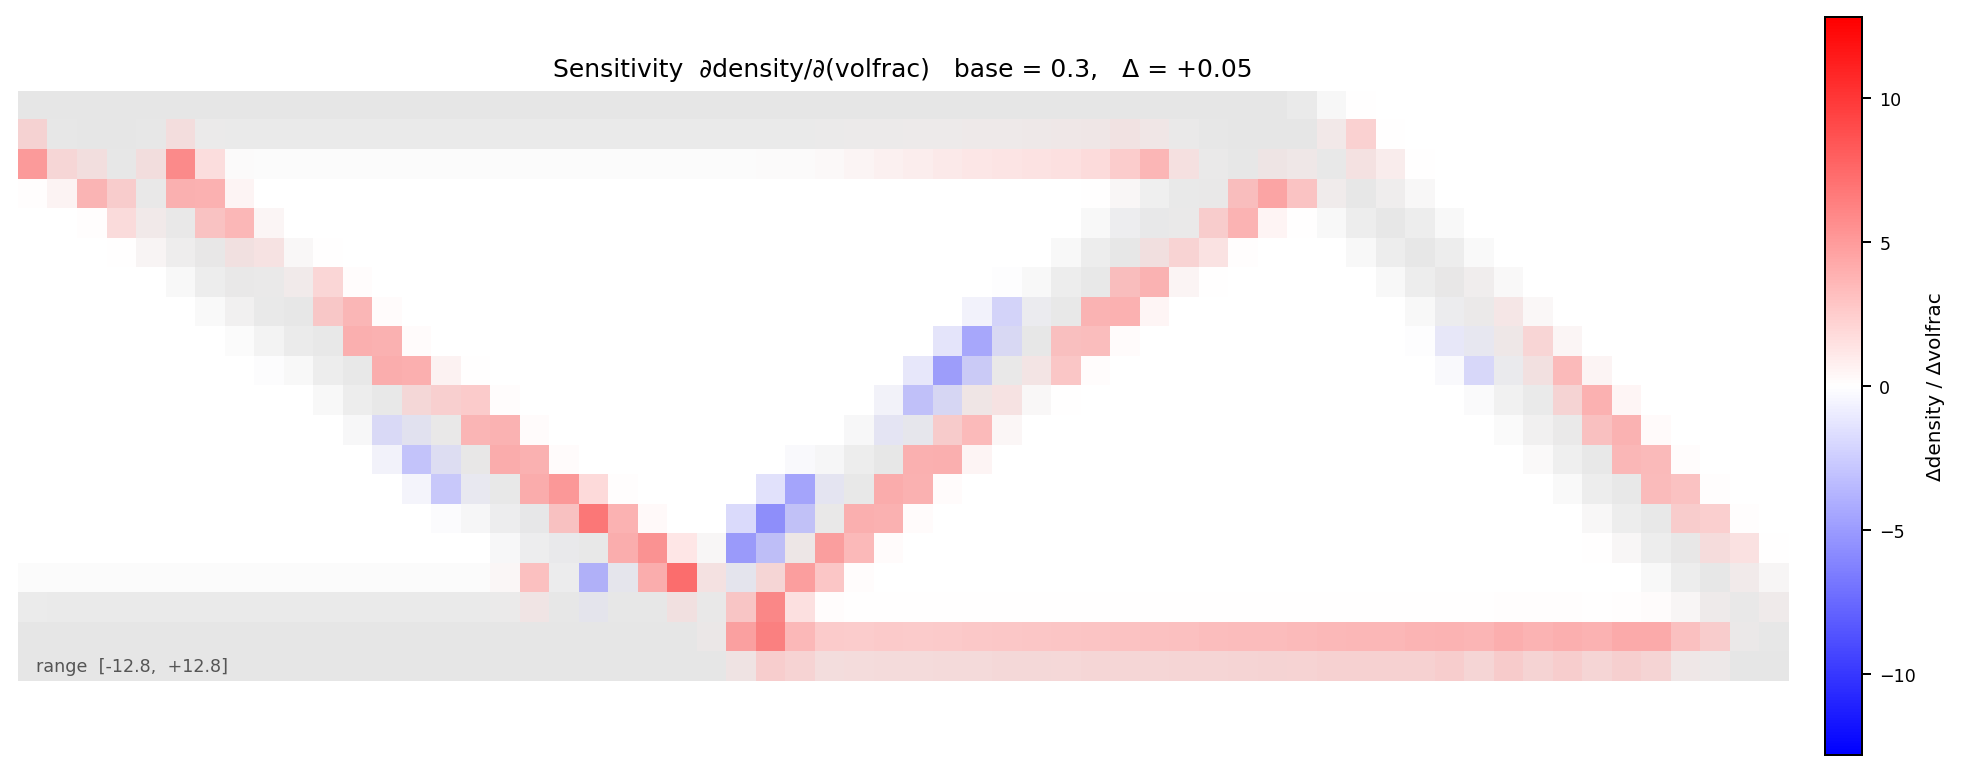

The table this chart was drawn from, first rows:
param_key, volfrac
base_value, 0.3
gap, +0.05
max_abs, 12.81
nely_nelx, 20x60
0, 0, 0, 0, 0, 0, 0, 0, 0, 0, 0, 0, 0, 0, 0, 0, 0, 0, 0, 0, 0, 0, 0, 0
3.153, 0.4464, 0, 0, 0.4212, 2.457, 0.4327, 0.001982, 6.61522e-07, 1.86584e-09, 9.16363e-10, 2.43715e-09, 7.34496e-09, 2.33872e-08, 7.74796e-08, 2.62046e-07, 8.90193e-07, 3.02001e-06, 1.02253e-05, 3.45095e-05, 0.0001162, 0.0003926, 0.001359, 0.005003
9.459, 3.015, 2.409, 0.4133, 2.455, 7.807, 5.003, 0.4429, 3.83455e-06, 9.48892e-09, 3.7395e-09, 9.81831e-09, 2.98e-08, 9.54384e-08, 3.1727e-07, 1.07376e-06, 3.64637e-06, 1.23681e-05, 4.18585e-05, 0.0001412, 0.0004753, 0.001609, 0.005607, 0.02092
3.153, 2.856, 7.425, 3.563, 0.6192, 4.971, 8.224, 3.965, 0.2485, 1.86585e-09, 9.16366e-10, 2.43715e-09, 7.34496e-09, 2.33872e-08, 7.74796e-08, 2.62046e-07, 8.90193e-07, 3.02001e-06, 1.02253e-05, 3.45095e-05, 0.0001162, 0.0003926, 0.001359, 0.005003
2.68678e-17, 0.4133, 3.563, 3.947, 1.57, 0.5026, 3.963, 4.9, 2.165, 0.1229, 3.82864e-07, 1.73207e-33, -5.53169e-71, -2.57237e-70, -1.22099e-69, -5.97099e-69, -2.94676e-68, -1.3139e-67, -2.27896e-67, 7.54868e-66, 2.0385e-64, 4.71074e-63, 1.54578e-61, 1.16545e-59
5.80692e-62, 4.29703e-25, 0.198, 1.57, 1.444, 0.4155, 0.2485, 2.165, 2.397, 0.9392, 1.3, 0.223, 3.49677e-28, 1.77794e-67, 1.34132e-120, 3.9381e-207, 0, 0, 0, 2.1057e-314, 2.63953e-288, 1.86715e-262, 2.15782e-235, 4.32469e-210
1.89915e-122, 2.54027e-64, 7.12457e-26, 0.07128, 0.4155, 0.07129, 0.03985, 0.3551, 0.7561, 1.422, 4.319, 3.749, 0.4202, 5.91854e-24, 3.93286e-55, 1.70506e-102, 2.37241e-187, 0, 0, 0, 0, 0, 0, 0
1.45883e-220, 2.32233e-125, 4.39815e-71, 1.90695e-32, 1.37937e-07, 8.03959e-07, 0.2322, 0.6719, 0.08761, 0.1982, 3.749, 8.016, 5.051, 0.4464, 5.50799e-14, 1.01348e-40, 6.36443e-84, 1.39292e-150, 1.23804e-252, 0, 0, 0, 0, 0
0, 3.27955e-241, 8.22493e-152, 2.49307e-88, 4.98946e-45, 5.07632e-18, 0.03984, 0.08761, -0.4069, -0.2194, 0.4073, 5.051, 8.672, 5.201, 0.4462, 6.00814e-05, 1.01358e-30, 2.28858e-70, 5.77174e-124, 1.95284e-208, 0, 0, 0, 0
0, 0, 0, -2.24907e-186, -3.89309e-100, -1.125e-51, -2.65863e-20, -0.02481, -0.2194, -0.2493, -0.07488, 0.4464, 5.201, 8.316, 3.317, 1.786, 0.2938, 3.19496e-26, 8.76057e-61, 3.84949e-108, 2.04321e-186, 0, 0, 0
0, 0, 0, 0, -1.93503e-183, -1.1457e-99, -7.94165e-53, -8.62485e-22, -0.01284, -0.07488, -0.01303, -0.1528, -0.4445, 2.869, 3.446, 6.108, 4.332, 0.4464, 5.17616e-19, 6.31458e-43, 4.62146e-77, 7.03039e-124, 9.11682e-193, -8.37934e-179
0, 0, 0, 0, 0, -1.06599e-183, -2.54057e-104, -3.18115e-58, -1.77974e-26, -1.12459e-05, -6.55463e-05, -0.8904, -2.878, -2.026, 0.61, 4.688, 8.647, 5.204, 0.4464, 5.4209e-08, 4.41955e-27, 4.54466e-52, 1.83957e-88, -3.7496e-97
0, 0, 0, 0, 0, 0, -5.84612e-202, -4.46215e-122, -1.50518e-70, -2.71148e-35, -4.03698e-11, -0.1528, -2.099, -3.988, -2.409, 0.3378, 5.221, 8.699, 5.646, 3.023, 0.4422, 4.68924e-13, 4.28887e-29, -2.9035e-49
0, 0, 0, 0, 0, 0, 0, -6.50026e-269, -1.62183e-152, -1.08679e-87, -1.09279e-44, -1.48208e-15, -0.2074, -2.426, -3.896, -1.431, 0.4097, 5.204, 11.01, 11.86, 5.537, 1.454, 0.1729, 4.04108e-16
5.86401e-95, 2.72592e-95, 3.58288e-95, 2.85934e-94, 1.2222e-92, 1.46315e-90, 3.85391e-88, 1.64082e-85, 1.11674e-82, 2.02532e-78, 5.18114e-72, -9.66548e-48, -2.09886e-17, -0.2088, -1.431, -0.8527, -0.3556, -0.3402, 3.988, 8.863, 10.78, 8.674, 4.056, 0.1014
6.73554e-18, 1.24719e-18, 5.05671e-19, 8.3461e-19, 1.94572e-18, 5.81449e-18, 2.43323e-17, 1.51282e-16, 1.25654e-15, 1.4291e-14, 3.88507e-13, 3.72603e-11, 1.95306e-09, 4.10438e-08, -0.03676, -0.2197, -0.513, -0.5206, -0.7606, -0.03582, 5.181, 12.22, 12.81, 0.9733
0, 0, 0, 0, 0, 0, 0, 5.55112e-16, 6.10623e-15, 7.04992e-14, 2.10387e-12, 2.11714e-10, 1.0801e-08, 2.10424e-07, 6.51728e-06, 0.005388, 1.758, 4.635, -0.4317, -4.853, -1.427, 5.153, 9.734, 2.33
0, 0, 0, 0, 0, 0, 0, 0, 0, 1.33227e-14, 3.84137e-13, 3.72591e-11, 1.95306e-09, 4.10438e-08, 1.20538e-06, 0.001122, 0.3291, 1.843, -0.1602, -1.561, -0.3815, 0.3611, 2.228, 0.5745
0, 0, 0, 0, 0, 0, 0, 0, 0, 0, 0, 0, 0, 0, 0, 0, 0, 0, 0, 0, 0, 0, 0, 1.12
0, 0, 0, 0, 0, 0, 0, 0, 0, 0, 0, 0, 0, 0, 0, 0, 0, 0, 0, 0, 0, 0, 0, 0.2329
